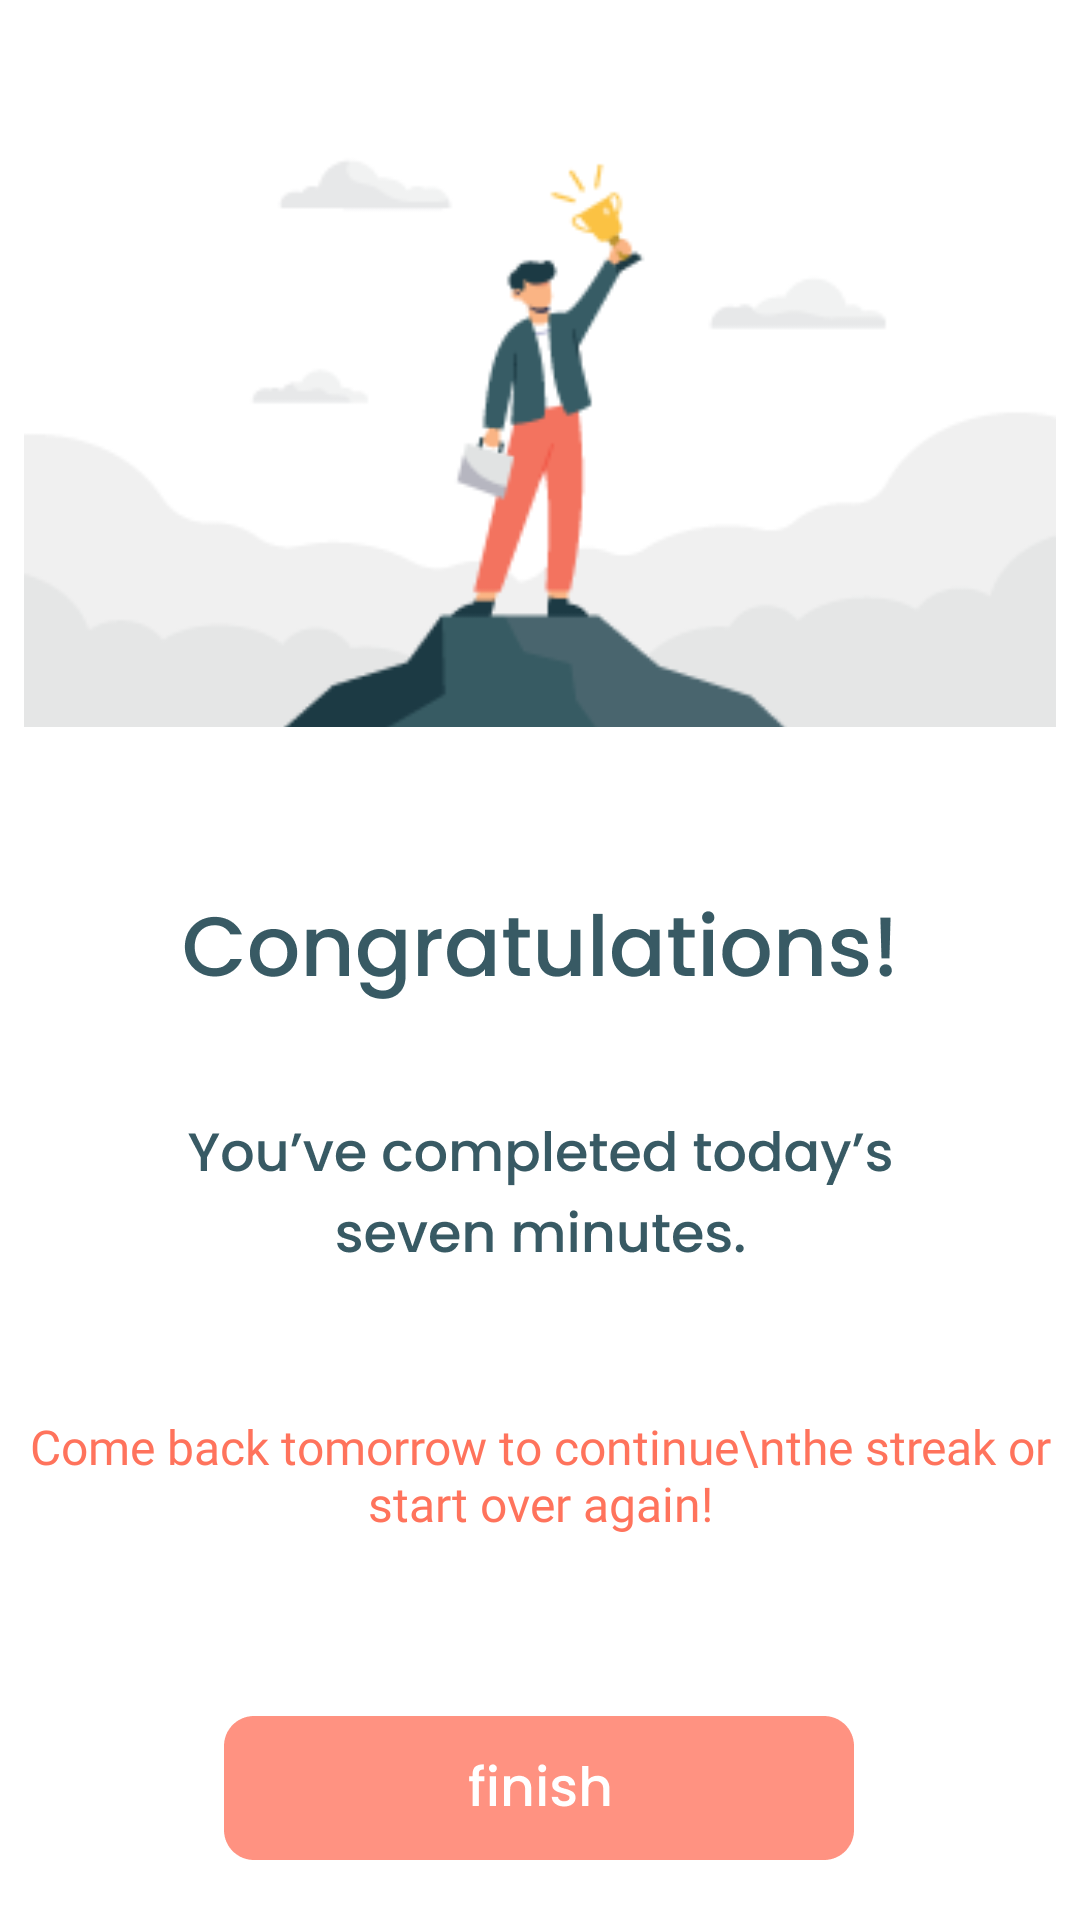

Reconstruct the res/layout file that produces this screen, plus the resources it refers to.
<!-- AndroidManifest.xml: application theme Theme.Sevenly -->
<!-- res/layout/activity_finish.xml -->
<?xml version="1.0" encoding="utf-8"?>
<androidx.constraintlayout.widget.ConstraintLayout xmlns:android="http://schemas.android.com/apk/res/android"
    xmlns:app="http://schemas.android.com/apk/res-auto"
    xmlns:tools="http://schemas.android.com/tools"
    android:layout_width="match_parent"
    android:layout_height="match_parent"
    tools:context=".FinishActivity">

    <ImageView
        android:id="@+id/imageView"
        android:layout_width="match_parent"
        android:layout_height="wrap_content"
        android:layout_margin="8dp"
        android:scaleType="centerCrop"
        app:layout_constraintBottom_toBottomOf="parent"
        app:layout_constraintEnd_toEndOf="parent"
        app:layout_constraintStart_toStartOf="parent"
        app:layout_constraintTop_toTopOf="parent"
        app:layout_constraintVertical_bias="0.031"
        app:srcCompat="@drawable/ic_final" />

    <ImageView
        android:id="@+id/imageView2"
        android:layout_width="wrap_content"
        android:layout_height="wrap_content"
        android:layout_marginTop="52dp"
        app:layout_constraintEnd_toEndOf="parent"
        app:layout_constraintStart_toStartOf="parent"
        app:layout_constraintTop_toBottomOf="@+id/imageView"
        app:srcCompat="@drawable/tv_congratulations" />

    <ImageView
        android:id="@+id/imageView3"
        android:layout_width="wrap_content"
        android:layout_height="wrap_content"
        android:layout_marginTop="32dp"
        app:layout_constraintEnd_toEndOf="parent"
        app:layout_constraintStart_toStartOf="parent"
        app:layout_constraintTop_toBottomOf="@+id/imageView2"
        app:srcCompat="@drawable/tv_workout" />

    <TextView
        android:id="@+id/textView"
        android:layout_width="wrap_content"
        android:layout_height="wrap_content"
        android:layout_marginTop="40dp"
        android:fontFamily="@font/poppins_semibold"
        android:text="Come back tomorrow to continue\nthe streak or start over again!"
        android:textAlignment="center"
        android:textColor="@color/orange_dark"
        android:textSize="16sp"
        app:layout_constraintEnd_toEndOf="parent"
        app:layout_constraintHorizontal_bias="0.496"
        app:layout_constraintStart_toStartOf="parent"
        app:layout_constraintTop_toBottomOf="@+id/imageView3" />

    <androidx.appcompat.widget.AppCompatButton
        android:id="@+id/btnFinish"
        android:layout_width="wrap_content"
        android:layout_height="wrap_content"
        android:layout_marginTop="60dp"
        android:background="@drawable/btn_finish"
        app:layout_constraintEnd_toEndOf="parent"
        app:layout_constraintHorizontal_bias="0.498"
        app:layout_constraintStart_toStartOf="parent"
        app:layout_constraintTop_toBottomOf="@+id/textView" />


</androidx.constraintlayout.widget.ConstraintLayout>
<!-- resources referenced by this layout -->
<resources>
  <color name="orange_dark">#FF735C</color>
  <!-- drawable btn_finish (drawable) -->
  <?xml version="1.0" encoding="utf-8"?>
  <selector xmlns:android="http://schemas.android.com/apk/res/android">
      <item
          android:drawable="@drawable/btn_finish_clicked"
          android:state_pressed="true" />
      <item android:drawable="@drawable/btn_finish_normal" />
  </selector>
  <!-- drawable ic_final: png bitmap (drawable, 8592 bytes) -->
  <!-- drawable tv_congratulations: png bitmap (drawable-hdpi, 5392 bytes) -->
  <!-- drawable tv_workout: png bitmap (drawable-hdpi, 8154 bytes) -->
  <style name="Theme.Sevenly" parent="Theme.MaterialComponents.DayNight.NoActionBar">
          
          <item name="colorPrimary">@color/purple_500</item>
          <item name="colorPrimaryVariant">@color/purple_700</item>
          <item name="colorOnPrimary">@color/white</item>
          
          <item name="colorSecondary">@color/teal_200</item>
          <item name="colorSecondaryVariant">@color/teal_700</item>
          <item name="colorOnSecondary">@color/black</item>
          
          <item name="android:statusBarColor" tools:targetApi="l">?attr/colorPrimaryVariant</item>
          
      </style>
  <!-- drawable btn_finish_clicked: png bitmap (drawable-hdpi, 1772 bytes) -->
  <!-- drawable btn_finish_normal: png bitmap (drawable-hdpi, 1777 bytes) -->
  <color name="purple_500">#FF6200EE</color>
  <color name="purple_700">#FF3700B3</color>
  <color name="white">#FFFFFFFF</color>
  <color name="teal_200">#FF03DAC5</color>
  <color name="teal_700">#FF018786</color>
  <color name="black">#FF000000</color>
</resources>
